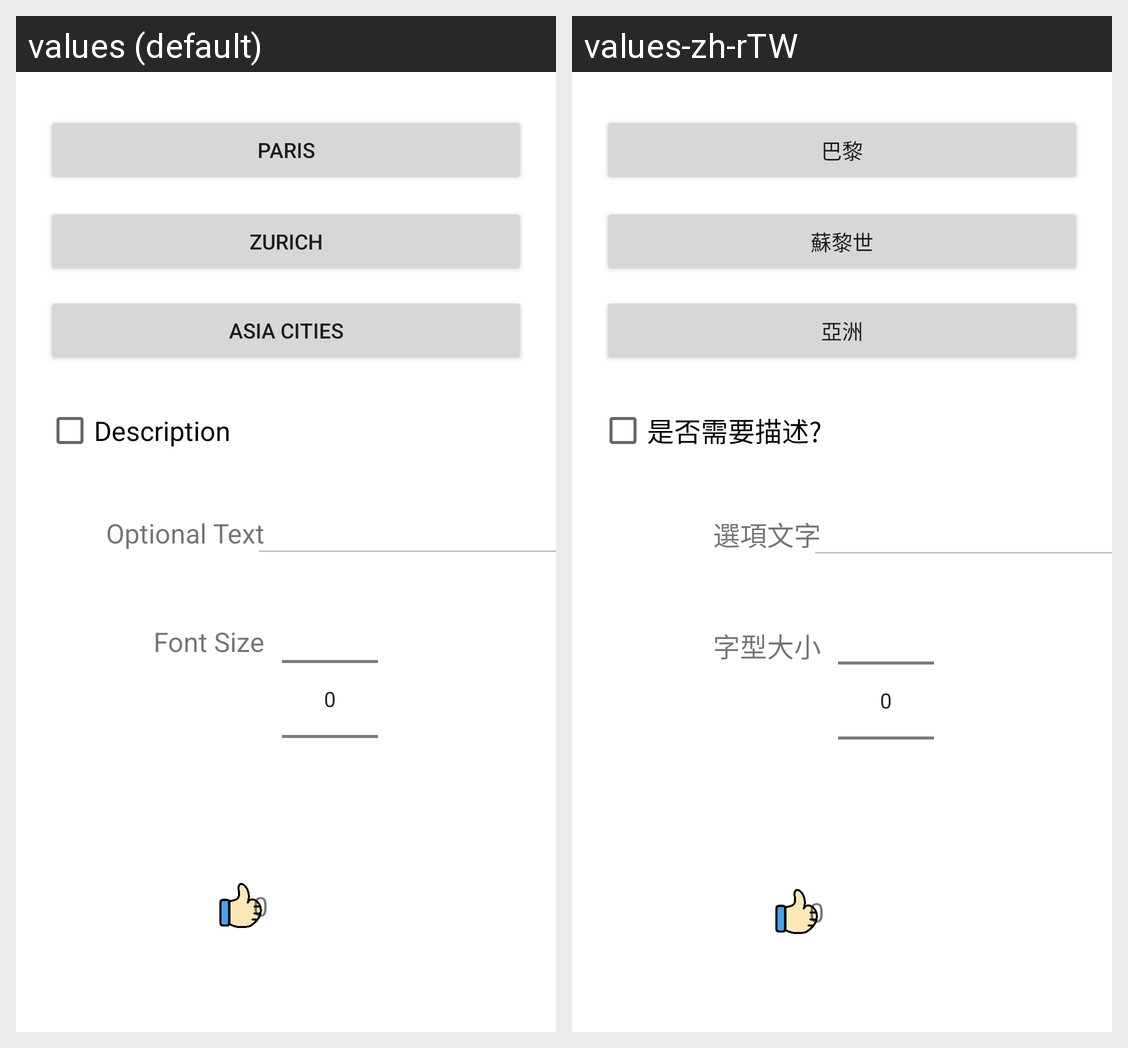

The same Android screen rendered under two of its app's locales, left to right. List the strings drawn on it with the default value and each locale's translation.
Android screen res/layout/content_main.xml rendered under 2 locales, left to right: values (default), values-zh-rTW. Device: Nexus 5 (rendered at 1080×1920; each locale shown at half size, 540×960, under a caption strip naming it); theme Theme.Traveling_6_1.
Strings drawn on this screen, with the default value and each locale's value (text and hints the layout hard-codes, and strings that could not be matched under every locale, appear in the picture but are not listed):

paris
  values: Paris
  values-zh-rTW: 巴黎

zurich
  values: Zurich
  values-zh-rTW: 蘇黎世

asia
  values: Asia Cities
  values-zh-rTW: 亞洲

isDescription
  values: Description
  values-zh-rTW: 是否需要描述?

optText
  values: Optional Text
  values-zh-rTW: 選項文字

fontSize
  values: Font Size
  values-zh-rTW: 字型大小
